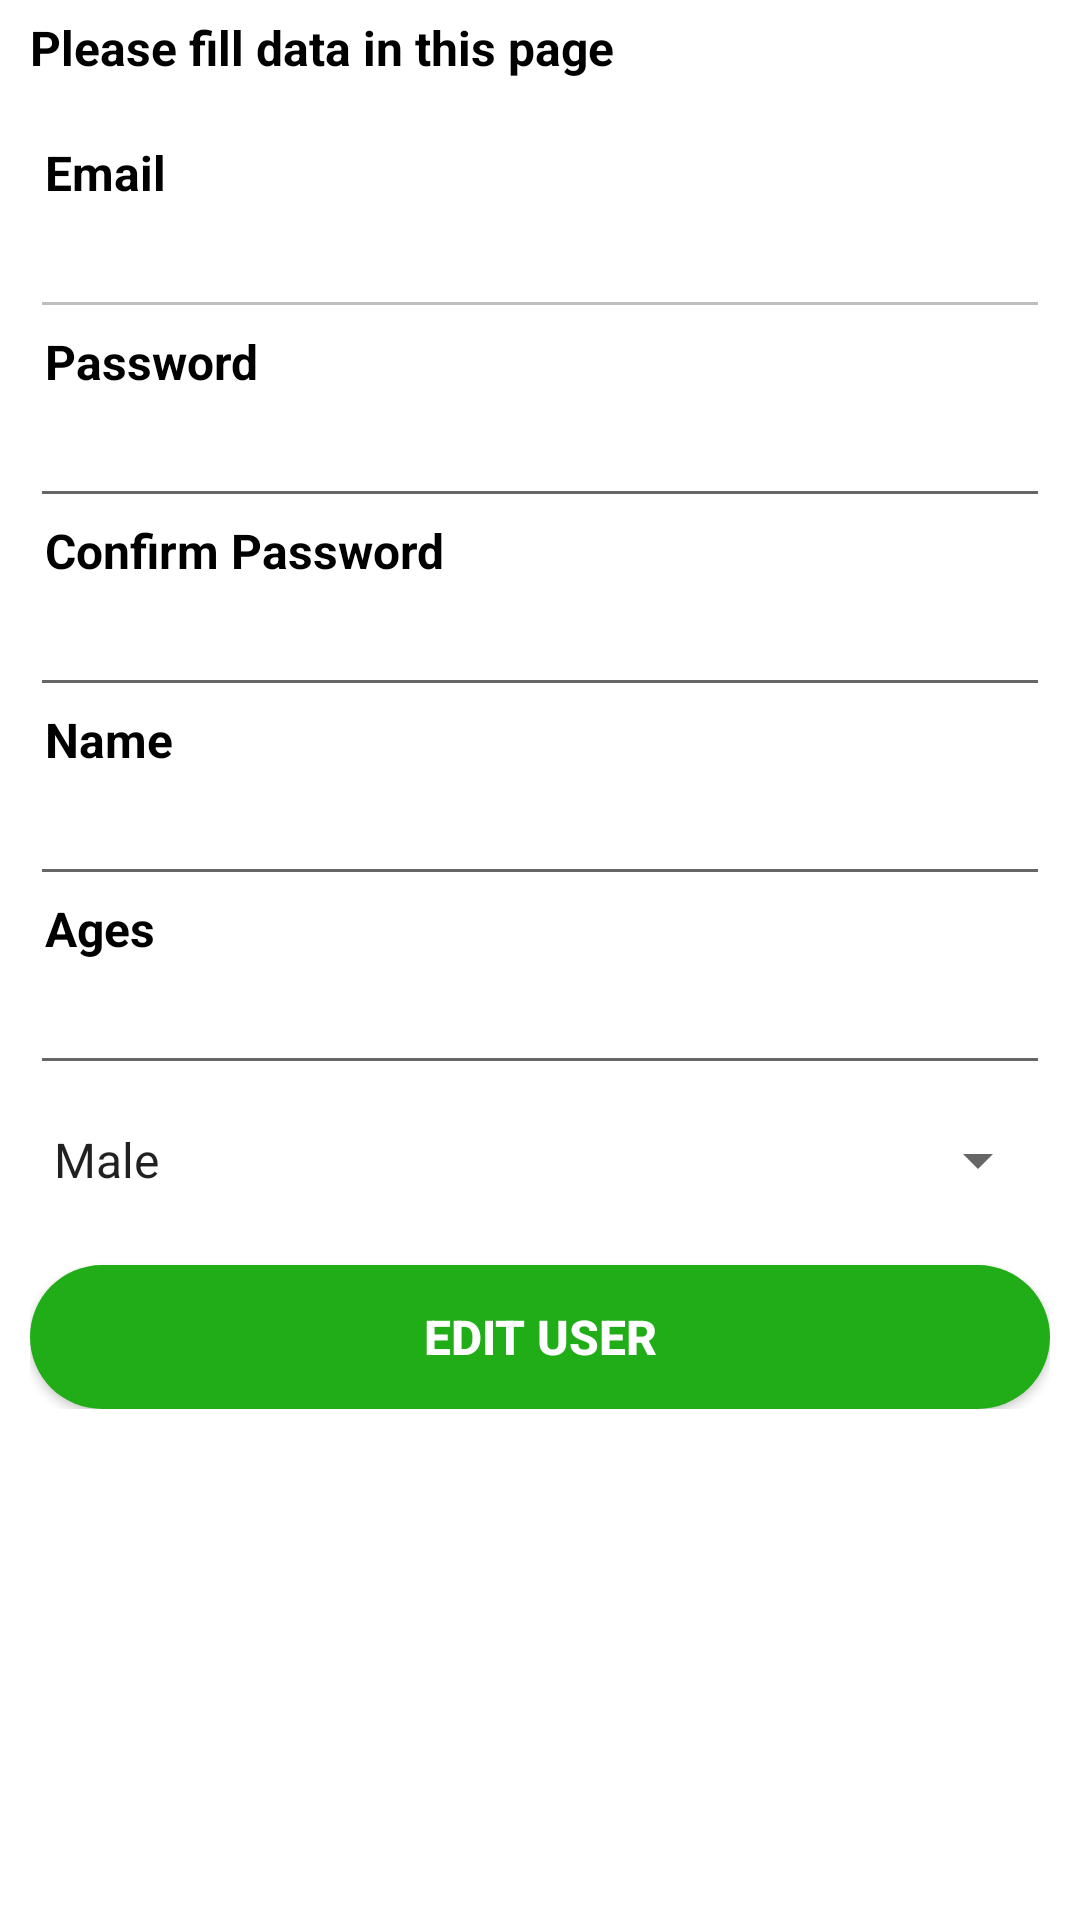

Produce the Android XML layout that renders to this screen, including the resource entries it uses.
<!-- AndroidManifest.xml: application theme Theme.AllergyFinder -->
<!-- res/layout/activity_edit_admin.xml -->
<LinearLayout xmlns:android="http://schemas.android.com/apk/res/android"
    xmlns:app="http://schemas.android.com/apk/res-auto"
    xmlns:tools="http://schemas.android.com/tools"
    android:id="@+id/tableLayout1"
    android:layout_width="match_parent"
    android:layout_height="match_parent"
    android:orientation="vertical"
    tools:context=".EditUserActivity">

    <TextView
        android:layout_width="wrap_content"
        android:layout_height="wrap_content"
        android:layout_marginLeft="10dp"
        android:layout_marginTop="5dp"
        android:text="Please fill data in this page"
        android:textColor="#000000"
        android:textSize="16dp"
        android:textStyle="bold" />

    <androidx.core.widget.NestedScrollView
        android:layout_width="match_parent"
        android:layout_height="wrap_content"
        android:layout_marginTop="20dp"
        android:layout_weight="1">

        <LinearLayout
            android:layout_width="match_parent"
            android:layout_height="wrap_content"
            android:layout_marginLeft="10dp"
            android:layout_marginRight="10dp"
            android:orientation="vertical">

            <LinearLayout
                android:layout_width="match_parent"
                android:layout_height="wrap_content"
                android:orientation="vertical">

                <TextView
                    android:layout_width="wrap_content"
                    android:layout_height="wrap_content"
                    android:layout_marginLeft="5dp"
                    android:text="Email"
                    android:textColor="#000000"
                    android:textSize="16dp"
                    android:textStyle="bold" />

                <RelativeLayout
                    android:layout_width="match_parent"
                    android:layout_height="wrap_content">

                    <EditText
                        android:id="@+id/edt_email"
                        android:layout_width="match_parent"
                        android:layout_height="wrap_content"
                        android:layout_weight="1"
                        android:ems="10"
                        android:enabled="false"
                        android:inputType="textEmailAddress" />

                    <ImageView
                        android:id="@+id/img_close1"
                        android:layout_width="wrap_content"
                        android:layout_height="wrap_content"
                        android:layout_alignParentRight="true"
                        android:layout_centerVertical="true"
                        android:src="@drawable/ic_close"
                        android:visibility="gone" />
                </RelativeLayout>

            </LinearLayout>

            <LinearLayout
                android:layout_width="match_parent"
                android:layout_height="wrap_content"
                android:orientation="vertical">

                <TextView
                    android:layout_width="wrap_content"
                    android:layout_height="wrap_content"
                    android:layout_marginLeft="5dp"
                    android:text="Password"
                    android:textColor="#000000"
                    android:textSize="16dp"
                    android:textStyle="bold" />

                <RelativeLayout
                    android:layout_width="match_parent"
                    android:layout_height="wrap_content">

                    <EditText
                        android:id="@+id/edt_password"
                        android:layout_width="match_parent"
                        android:layout_height="wrap_content"
                        android:layout_weight="1"
                        android:ems="6"
                        android:inputType="textPassword" />

                    <ImageView
                        android:id="@+id/img_visible1"
                        android:layout_width="wrap_content"
                        android:layout_height="wrap_content"
                        android:layout_alignParentRight="true"
                        android:layout_centerVertical="true"
                        android:onClick="Visible_Register1"
                        android:src="@drawable/ic_visibility" />
                </RelativeLayout>
            </LinearLayout>

            <LinearLayout
                android:layout_width="match_parent"
                android:layout_height="wrap_content"
                android:orientation="vertical">

                <TextView
                    android:layout_width="wrap_content"
                    android:layout_height="wrap_content"
                    android:layout_marginLeft="5dp"
                    android:text="Confirm Password"
                    android:textColor="#000000"
                    android:textSize="16dp"
                    android:textStyle="bold" />

                <RelativeLayout
                    android:layout_width="match_parent"
                    android:layout_height="wrap_content">

                    <EditText
                        android:id="@+id/edt_password_confirm"
                        android:layout_width="match_parent"
                        android:layout_height="wrap_content"
                        android:layout_weight="1"
                        android:ems="6"
                        android:inputType="textPassword" />

                    <ImageView
                        android:id="@+id/img_visible2"
                        android:layout_width="wrap_content"
                        android:layout_height="wrap_content"
                        android:layout_alignParentRight="true"
                        android:layout_centerVertical="true"
                        android:onClick="Visible_Register2"
                        android:src="@drawable/ic_visibility" />
                </RelativeLayout>
            </LinearLayout>

            <LinearLayout
                android:layout_width="match_parent"
                android:layout_height="wrap_content"
                android:orientation="vertical">

                <TextView
                    android:layout_width="wrap_content"
                    android:layout_height="wrap_content"
                    android:layout_marginLeft="5dp"
                    android:text="Name"
                    android:textColor="#000000"
                    android:textSize="16dp"
                    android:textStyle="bold" />

                <RelativeLayout
                    android:layout_width="match_parent"
                    android:layout_height="wrap_content">

                    <EditText
                        android:id="@+id/edt_name"
                        android:layout_width="match_parent"
                        android:layout_height="wrap_content"
                        android:layout_weight="1"
                        android:ems="10"
                        android:inputType="textAutoComplete" />

                    <ImageView
                        android:id="@+id/img_close2"
                        android:layout_width="wrap_content"
                        android:layout_height="wrap_content"
                        android:layout_alignParentRight="true"
                        android:layout_centerVertical="true"
                        android:onClick="Close2"
                        android:src="@drawable/ic_close"
                        android:visibility="invisible" />
                </RelativeLayout>
            </LinearLayout>

            <TextView
                android:layout_width="wrap_content"
                android:layout_height="wrap_content"
                android:layout_marginLeft="5dp"
                android:text="Ages"
                android:textColor="#000000"
                android:textSize="16dp"
                android:textStyle="bold" />

            <RelativeLayout
                android:layout_width="match_parent"
                android:layout_height="wrap_content">

                <EditText
                    android:id="@+id/edt_age"
                    android:layout_width="match_parent"
                    android:layout_height="wrap_content"
                    android:ems="10"
                    android:inputType="number" />

                <ImageView
                    android:id="@+id/img_close3"
                    android:layout_width="wrap_content"
                    android:layout_height="wrap_content"
                    android:layout_alignParentRight="true"
                    android:layout_centerVertical="true"
                    android:onClick="Close3"
                    android:src="@drawable/ic_close"
                    android:visibility="invisible" />
            </RelativeLayout>

            <Spinner
                android:id="@+id/spinner_gender"
                android:layout_width="match_parent"
                android:layout_height="50dp"
                android:ems="10"
                android:entries="@array/gender_type" />

            <LinearLayout
                android:layout_width="match_parent"
                android:layout_height="wrap_content"
                android:orientation="vertical">

                <Button
                    android:id="@+id/save_data"
                    android:layout_width="match_parent"
                    android:layout_height="wrap_content"
                    android:layout_marginTop="10dp"
                    android:background="@drawable/btn_green"
                    android:onClick="EditUser"
                    android:text="Edit User"
                    android:textColor="@android:color/white"
                    android:textSize="16dp"
                    android:textStyle="bold" />
            </LinearLayout>

        </LinearLayout>
    </androidx.core.widget.NestedScrollView>

</LinearLayout>
<!-- resources referenced by this layout -->
<resources>
  <string-array name="gender_type">
          <item>Male</item>
          <item>Female</item>
  
      </string-array>
  <!-- drawable btn_green (drawable) -->
  <?xml version="1.0" encoding="utf-8"?>
  <selector xmlns:android="http://schemas.android.com/apk/res/android">
      <item android:state_pressed="true">
          <shape xmlns:android="http://schemas.android.com/apk/res/android">
              <corners android:radius="50dp" />
              <solid android:color="@color/colorGreen" />
          </shape>
      </item>
      <item>
          <shape xmlns:android="http://schemas.android.com/apk/res/android">
              <corners android:radius="50dp" />
              <solid android:color="@color/colorGreen" />
          </shape>
      </item>
  </selector>
  <style name="Theme.AllergyFinder" parent="Theme.MaterialComponents.DayNight.DarkActionBar">
          
          <item name="colorPrimary">@color/purple_500</item>
          <item name="colorPrimaryVariant">@color/purple_700</item>
          <item name="colorOnPrimary">@color/white</item>
          
          <item name="colorSecondary">@color/colorPink</item>
          <item name="colorSecondaryVariant">@color/teal_700</item>
          <item name="colorOnSecondary">@color/black</item>
          
          <item name="android:statusBarColor" tools:targetApi="l">?attr/colorPrimaryVariant</item>
          
      </style>
  <color name="colorGreen">#21AD17</color>
  <color name="purple_500">#FF6200EE</color>
  <color name="purple_700">#FF3700B3</color>
  <color name="white">#FFFFFFFF</color>
  <color name="colorPink">#D81B60</color>
  <color name="teal_700">#FF018786</color>
  <color name="black">#FF000000</color>
</resources>
